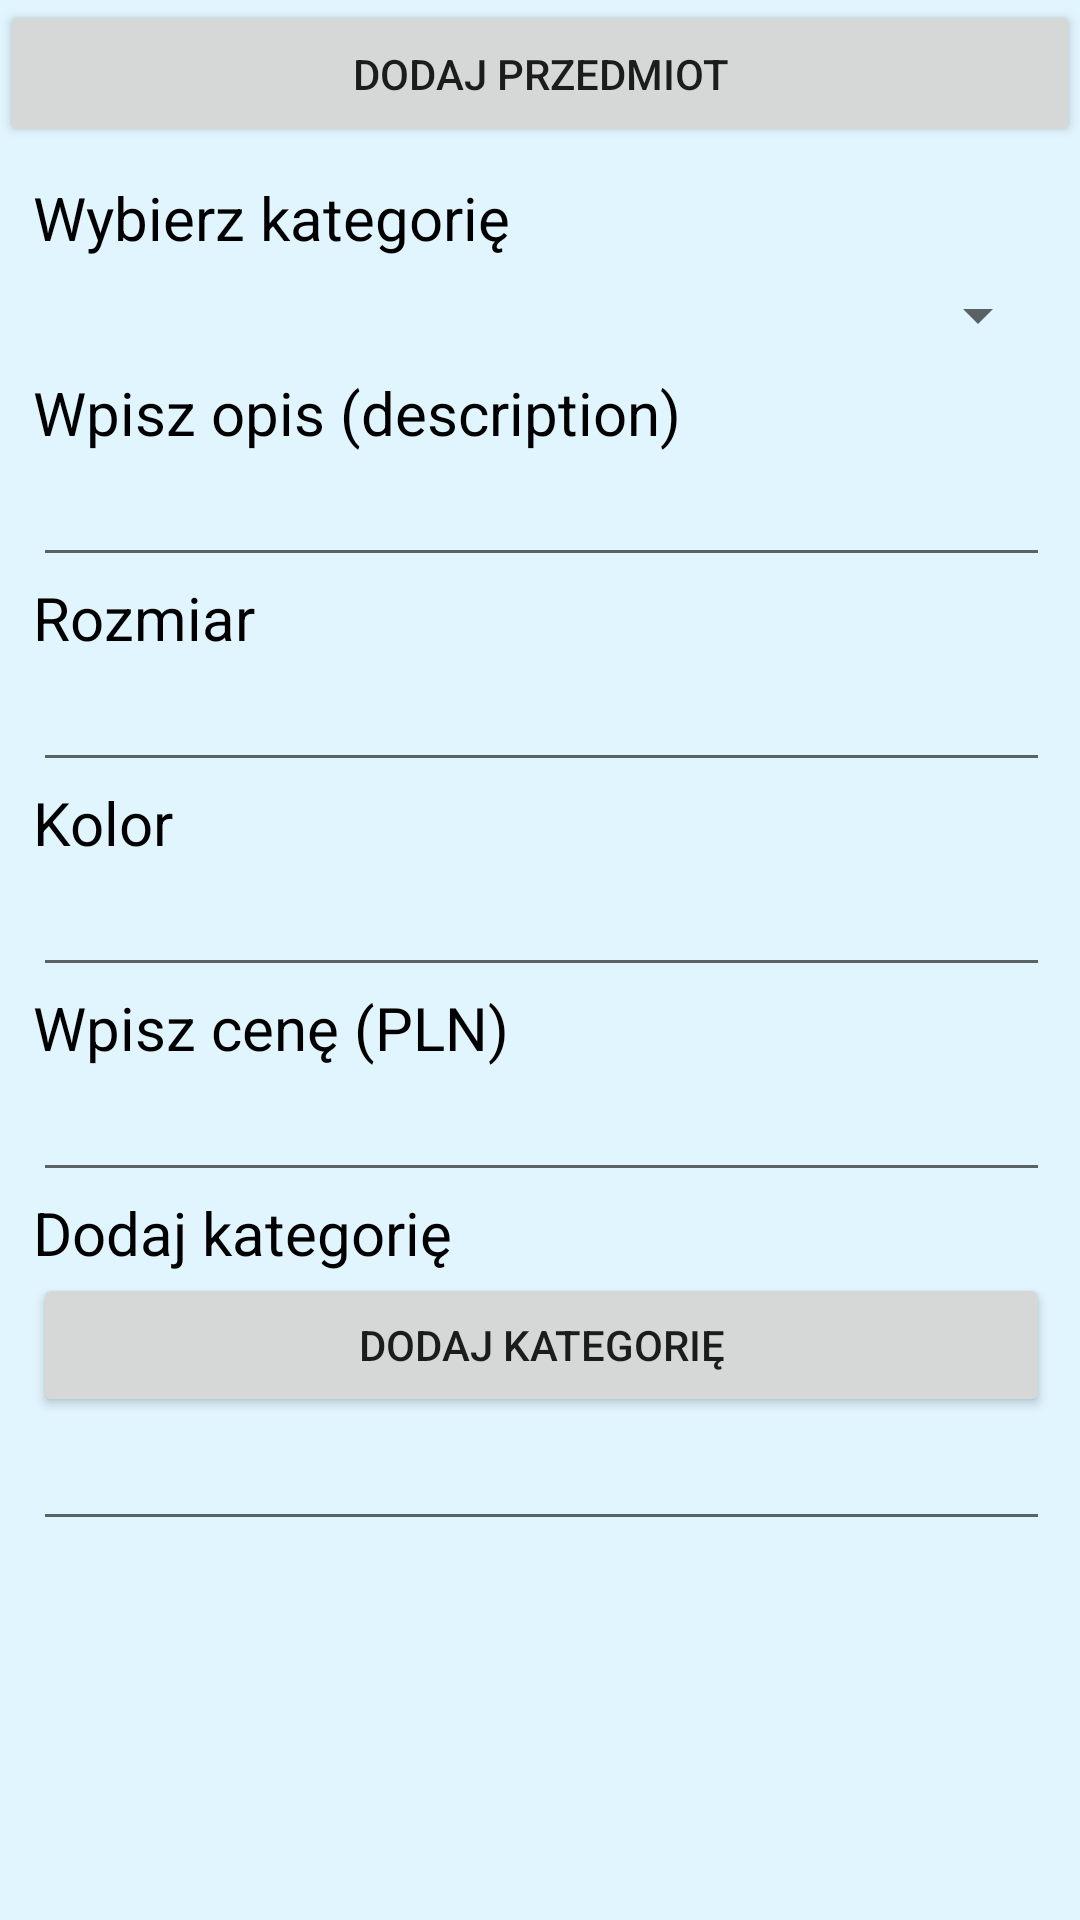

Here is an Android app screen rendered from its layout file. Give the layout XML and the strings, colors and styles it references.
<!-- AndroidManifest.xml: application theme AppTheme -->
<!-- res/layout/activity_add_item.xml -->
<?xml version="1.0" encoding="utf-8"?>
<androidx.constraintlayout.widget.ConstraintLayout xmlns:android="http://schemas.android.com/apk/res/android"
    xmlns:app="http://schemas.android.com/apk/res-auto"
    xmlns:tools="http://schemas.android.com/tools"
    android:layout_width="match_parent"
    android:layout_height="match_parent"
    android:background="@color/app_background"
    tools:context=".AddItemActivity">


    <LinearLayout
        android:layout_width="match_parent"
        android:layout_height="match_parent"
        android:orientation="vertical">

        <LinearLayout
            android:layout_width="match_parent"
            android:layout_height="wrap_content"
            android:orientation="horizontal">

            <Button
                android:id="@+id/buttonAddItemToDb"
                android:layout_width="match_parent"
                android:layout_height="wrap_content"
                android:padding="15dp"
                android:text="Dodaj przedmiot" />
        </LinearLayout>

        <LinearLayout
            android:layout_width="match_parent"
            android:layout_height="wrap_content"
            android:layout_marginStart="1dp"
            android:orientation="vertical"
            android:padding="10dp">


            <TextView
                android:id="@+id/textView100"
                android:layout_width="match_parent"
                android:layout_height="wrap_content"
                android:text="Wybierz kategorię"
                android:textColor="#000000"
                android:textSize="20sp" />

            <Spinner
                android:id="@+id/spinnerSelectSize"
                android:layout_width="match_parent"
                android:layout_height="38dp"
                app:layout_constraintStart_toStartOf="parent"
                app:layout_constraintTop_toBottomOf="@+id/textView5" />

            <TextView
                android:id="@+id/textView101"
                android:layout_width="match_parent"
                android:layout_height="wrap_content"
                android:text="Wpisz opis (description)"
                android:textColor="#000000"
                android:textSize="20sp" />

            <EditText
                android:id="@+id/editDescription"
                android:layout_width="match_parent"
                android:layout_height="wrap_content"
                android:ems="10"
                android:inputType="text" />

            <TextView
                android:id="@+id/textView102"
                android:layout_width="match_parent"
                android:layout_height="wrap_content"
                android:text="Rozmiar"
                android:textColor="#000000"
                android:textSize="20sp" />

            <EditText
                android:id="@+id/editSize"
                android:layout_width="match_parent"
                android:layout_height="wrap_content"
                android:ems="10"
                android:inputType="text" />

            <TextView
                android:id="@+id/textView107"
                android:layout_width="match_parent"
                android:layout_height="wrap_content"
                android:text="Kolor"
                android:textColor="#000000"
                android:textSize="20sp" />

            <EditText
                android:id="@+id/editColor"
                android:layout_width="match_parent"
                android:layout_height="wrap_content"
                android:ems="10"
                android:inputType="text" />

            <TextView
                android:id="@+id/textView106"
                android:layout_width="match_parent"
                android:layout_height="wrap_content"
                android:text="Wpisz cenę (PLN)"
                android:textColor="#000000"
                android:textSize="20sp" />

            <EditText
                android:id="@+id/editItemPrice"
                android:layout_width="match_parent"
                android:layout_height="wrap_content"
                android:ems="10"
                android:inputType="numberSigned" />

            <TextView
                android:id="@+id/textView104"
                android:layout_width="match_parent"
                android:layout_height="wrap_content"
                android:text="Dodaj kategorię"
                android:textColor="#000000"
                android:textSize="20sp" />

            <Button
                android:id="@+id/buttonAddNewCategory"
                android:layout_width="match_parent"
                android:layout_height="wrap_content"
                android:text="Dodaj kategorię" />

            <EditText
                android:id="@+id/editNewCategory"
                android:layout_width="match_parent"
                android:layout_height="wrap_content"
                android:ems="10"
                android:inputType="text" />

        </LinearLayout>

    </LinearLayout>


</androidx.constraintlayout.widget.ConstraintLayout>
<!-- resources referenced by this layout -->
<resources>
  <color name="app_background">#e1f5fe</color>
  <style name="AppTheme" parent="Theme.AppCompat.Light.DarkActionBar">
          
          <item name="colorPrimary">@color/colorPrimary</item>
          <item name="colorPrimaryDark">@color/colorPrimaryDark</item>
          <item name="colorAccent">@color/colorAccent</item>
      </style>
  <color name="colorPrimary">#00695c</color>
  <color name="colorPrimaryDark">#3700B3</color>
  <color name="colorAccent">#03DAC5</color>
</resources>
